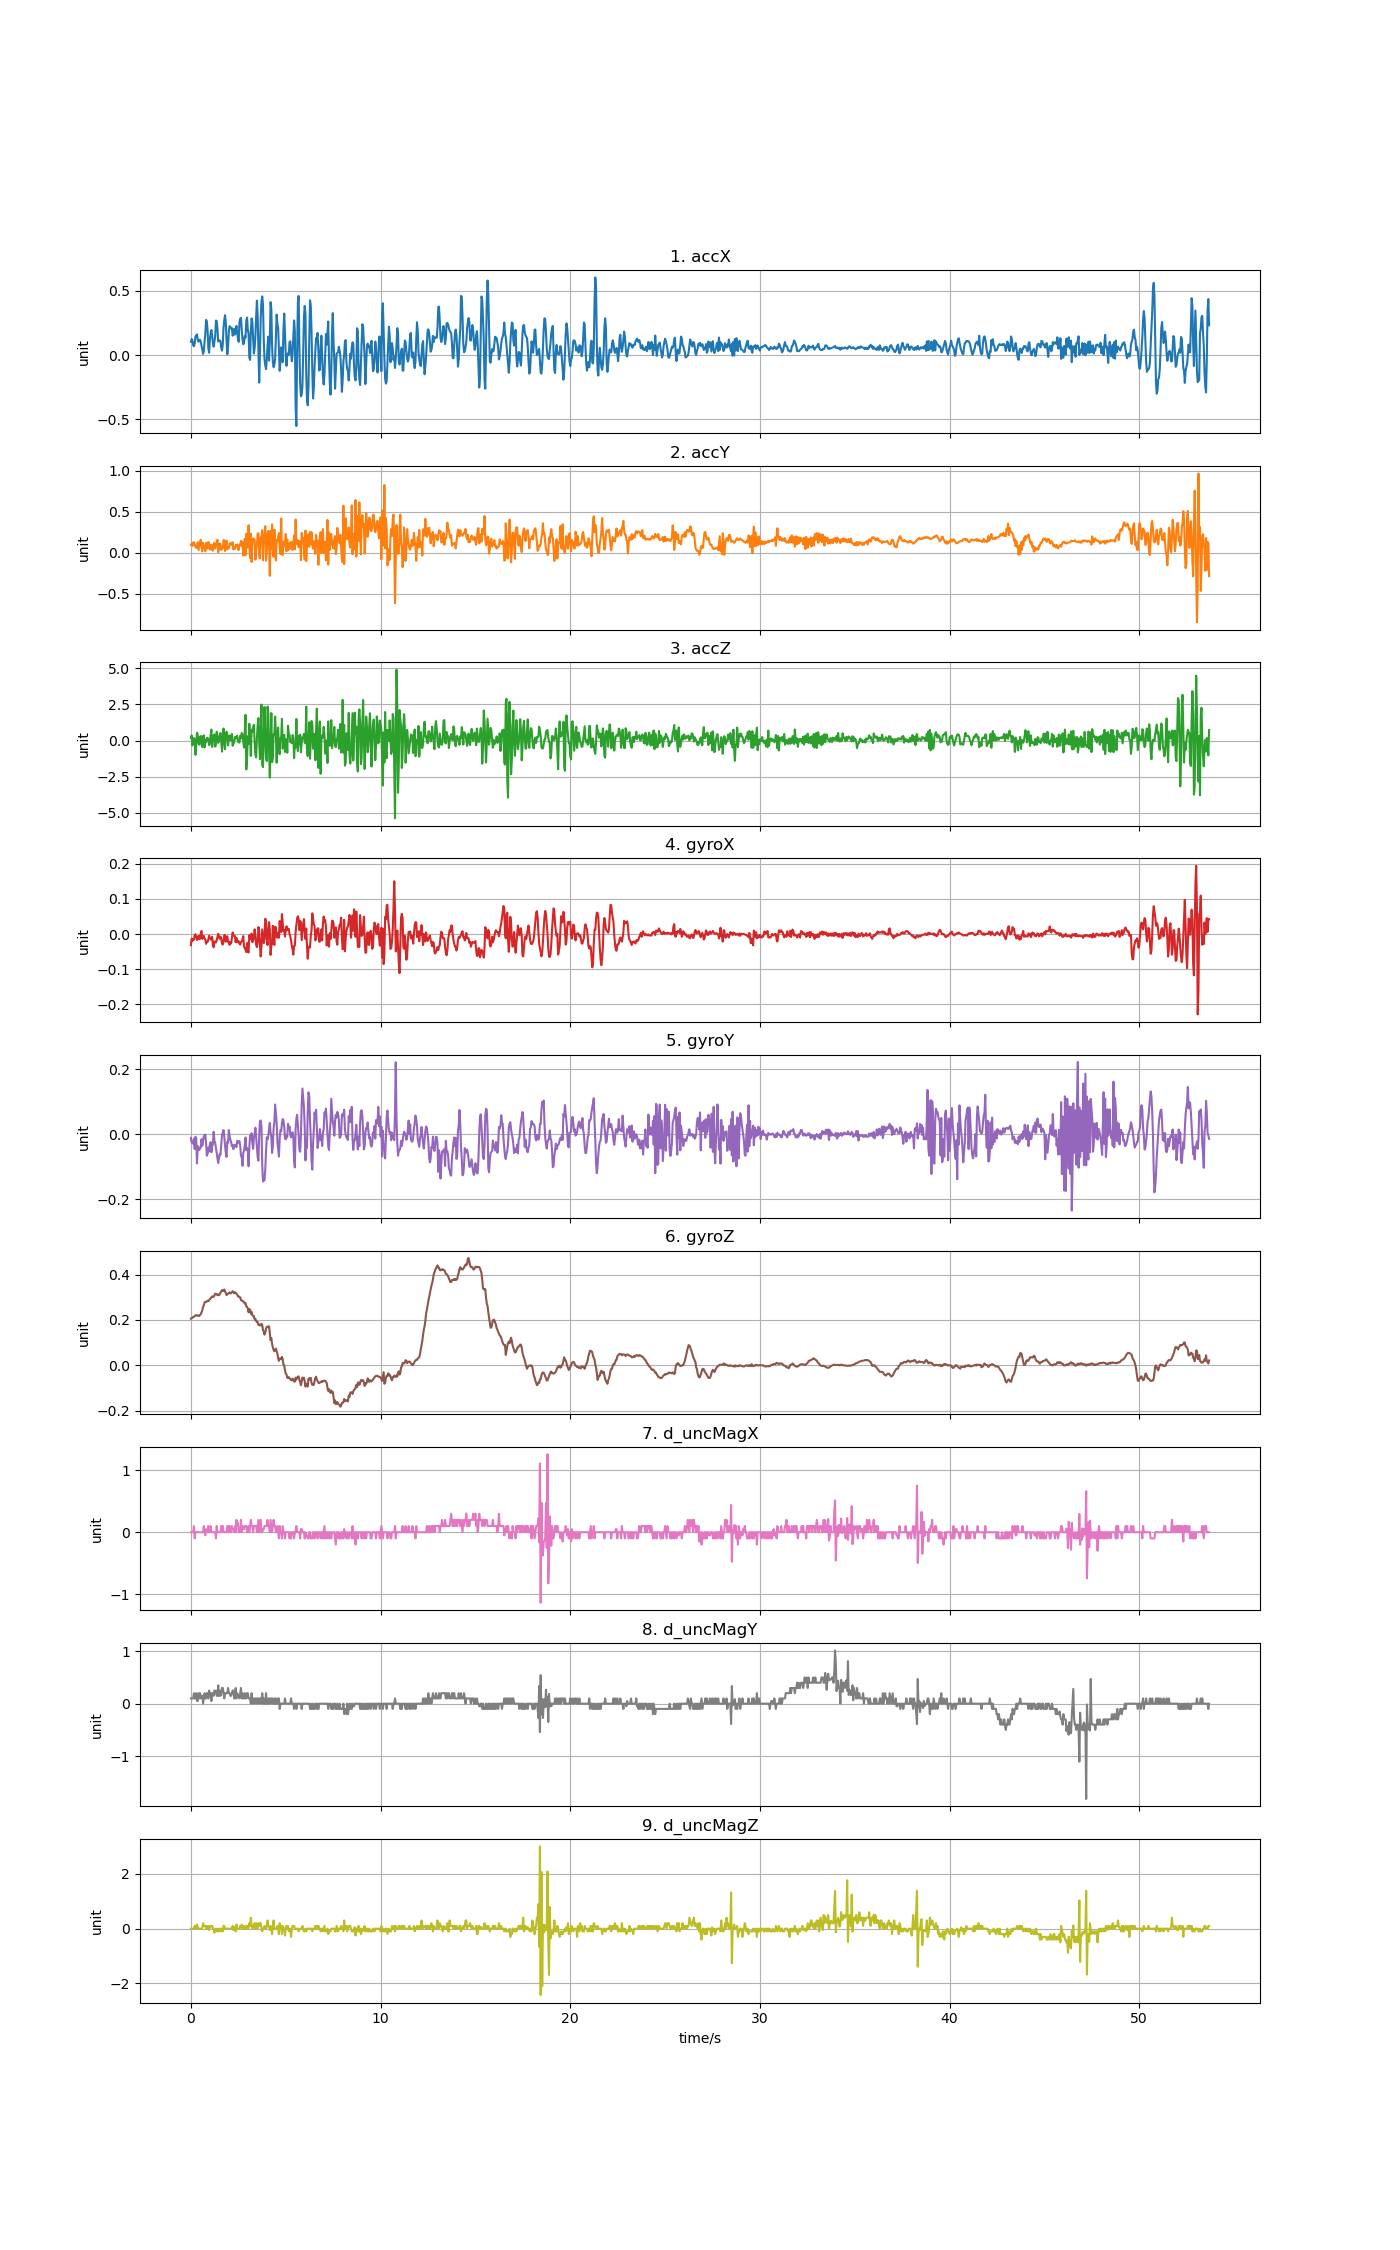

The data file committed next to this chart (first rows):
accX, accY, accZ, gyroX, gyroY, gyroZ, d_uncMagX, d_uncMagY, d_uncMagZ
0.1043, 0.09708, 0.1877, -0.03152, -0.01128, 0.2058, 0.0, 0.1, 0.0
0.1252, 0.1141, 0.3565, -0.01319, -0.02594, 0.2076, 0.0, 0.1, 0.0
0.1149, 0.0832, -0.3366, -0.01869, -0.02777, 0.2095, 0.0, 0.1, 0.0
0.07673, 0.1246, -0.1074, -0.01442, -0.02899, 0.2137, 0.0, 0.1, 0.0
0.06865, 0.1281, 0.1703, -0.01594, -0.01433, 0.2143, 0.1, 0.2, 0.0
0.09062, 0.1046, 0.07757, -0.002199, -0.04549, 0.2174, -0.1, 0.1, 0.1
0.145, 0.06823, -0.992, -0.000672, -0.007917, 0.2201, 0.0, 0.1, 0.1
0.1531, 0.05962, -0.2085, -0.008002, -0.01403, 0.2211, 0.0, 0.2, 0.0
0.1621, 0.07745, 0.5408, -0.01686, -0.09008, 0.2204, 0.0, 0.05, 0.15
0.1225, 0.1293, 0.4014, -0.008308, -0.03693, 0.218, 0.0, 0.05, 0.05
0.1049, 0.03316, -0.2241, -0.005253, -0.03999, 0.2192, 0.0, 0.2, 0.0
0.1156, 0.07937, -0.2911, -0.01442, -0.04884, 0.218, 0.0, 0.1, 0.0
0.1202, 0.1269, 0.2284, -0.01381, -0.04243, 0.2217, 0.0, 0.2, 0.0
0.1053, 0.1585, 0.3146, 0.002688, -0.04121, 0.2259, 0.0, 0.1, 0.0
0.07207, 0.07135, -0.2373, 0.008796, -0.01555, 0.2345, 0.0, 0.15, 0.0
0.04597, 0.017, -0.4575, -0.01381, -0.03541, 0.2418, 0.0, 0.15, 0.0
0.009457, 0.1216, 0.2895, -0.00953, -0.02166, 0.2577, 0.0, 0.0, 0.2
0.02801, 0.05596, 0.3661, -0.005253, -0.007611, 0.2644, 0.1, 0.1, 0.1
0.1057, 0.08452, -0.4797, -0.01228, -0.002114, 0.2766, 0.0, 0.2, 0.1
0.1668, 0.01909, 0.04645, -0.01564, -0.001503, 0.2803, -0.05, 0.1, 0.1
0.2747, 0.1211, -0.1259, -0.02786, -0.02777, 0.2791, 0.05, 0.1, 0.0
0.2628, 0.06393, 0.1691, -0.02175, -0.06625, 0.2815, 0.0, 0.2, 0.1
0.1896, 0.05435, 0.1733, -0.02236, -0.06015, 0.2846, 0.0, 0.2, 0.0
0.05279, 0.1318, 0.09792, -0.01503, -0.04121, 0.2828, 0.1, 0.1, 0.1
0.01915, 0.1009, -0.3223, -0.004643, -0.05282, 0.2876, 0.0, 0.25, -0.05
0.1225, 0.03879, -0.2349, -0.01136, -0.03205, 0.2919, 0.0, 0.15, 0.05
0.1715, 0.09732, 0.3774, -0.01381, -0.02441, 0.295, 0.1, 0.2, 0.1
0.196, 0.0984, 0.7611, -0.01686, -0.05587, 0.2993, 0.0, 0.05, 0.1
0.1496, 0.03819, -0.442, -0.007697, -0.03632, 0.3041, 0.0, 0.2, 0.1
0.09481, 0.02526, 0.1039, -0.0303, -0.03144, 0.3017, 0.0, 0.2, 0.0
0.0656, 0.1091, 0.3314, -0.03763, 0.007049, 0.3023, 0.0, 0.15, 0.0
0.1059, 0.1237, 0.4271, -0.02114, -0.02044, 0.3078, 0.0, 0.25, -0.15
0.1458, 0.05351, -0.4228, -0.02175, -0.02655, 0.3157, 0.0, 0.2, -0.05
0.2692, 0.1057, -0.2648, -0.02388, -0.04335, 0.3142, -0.1, 0.25, 0.0
0.2664, 0.1083, 0.6079, -0.01747, -0.05709, 0.3139, 0.1, 0.15, -0.1
0.2031, 0.1589, 0.3541, -0.008308, -0.07481, 0.309, 0.0, 0.15, 0.0
0.1067, 0.007183, -0.1583, 0.0008552, -0.08886, 0.3121, 0.0, 0.35, -0.1
0.1136, 0.05602, -0.03376, -0.008002, -0.07389, 0.3087, 0.0, 0.15, 0.0
0.1144, 0.1136, 0.311, -0.01319, -0.06137, 0.3133, 0.0, 0.25, -0.1
0.1063, 0.1025, 0.5181, -0.007086, -0.06259, 0.3212, 0.0, 0.15, 0.0
0.0565, 0.03496, -0.04693, -0.01197, -0.03266, 0.3255, 0.1, 0.2, 0.0
0.03549, 0.04645, -0.7712, -0.02724, -0.001808, 0.3316, 0.0, 0.3, -0.1
0.08392, 0.05854, 0.1638, -0.02969, 0.004606, 0.3286, 0.1, 0.3, -0.1
0.2162, 0.1556, 0.8341, -0.02205, 0.01255, 0.328, 0.0, 0.2, 0.1
0.2729, 0.151, -0.1451, -0.00281, -0.008222, 0.3341, 0.0, 0.1, 0.1
0.3114, 0.02095, -0.6024, -0.00281, -0.0351, 0.3255, 0.0, 0.2, 0.0
0.2527, 0.09972, 0.3733, -0.02175, -0.0577, 0.3188, 0.0, 0.2, 0.0
0.1073, 0.1482, 0.6151, -0.01442, -0.06992, 0.3096, 0.0, 0.2, 0.0
0.007063, 0.0425, 0.402, -0.006475, -0.02349, 0.3133, 0.1, 0.2, 0.0
0.0723, 0.058, -0.339, -0.02236, -0.02624, 0.3164, 0.1, 0.3, 0.0
0.1871, 0.0571, 0.2763, -0.02297, 0.01255, 0.317, 0.0, 0.2, 0.0
0.2257, 0.1147, 0.3427, -0.0306, -0.007001, 0.3219, 0.1, 0.2, 0.0
0.2184, 0.1026, 0.0249, -0.02236, -0.01739, 0.3176, 0.0, 0.15, 0.0
0.2073, 0.1184, 0.05243, -0.02663, -0.02349, 0.3176, 0.0, 0.15, 0.0
0.2107, 0.09571, 0.4565, -0.01075, -0.03632, 0.3219, 0.1, 0.2, 0.0
0.1519, 0.1284, -0.3642, 0.00452, -0.03449, 0.3267, 0.05, 0.25, 0.1
0.1707, 0.0395, -0.2289, -0.002505, -0.0461, 0.3231, 0.05, 0.25, -0.05
0.2041, 0.06955, -0.09601, -0.005253, -0.03388, 0.3176, 0.0, 0.1, 0.05
0.16, 0.04561, 0.2392, -0.005559, -0.03235, 0.3219, 0.1, 0.1, 0.05
0.1909, 0.09517, 0.1518, -0.02297, -0.03571, 0.32, 0.0, 0.3, -0.1
... 1,283 more rows
